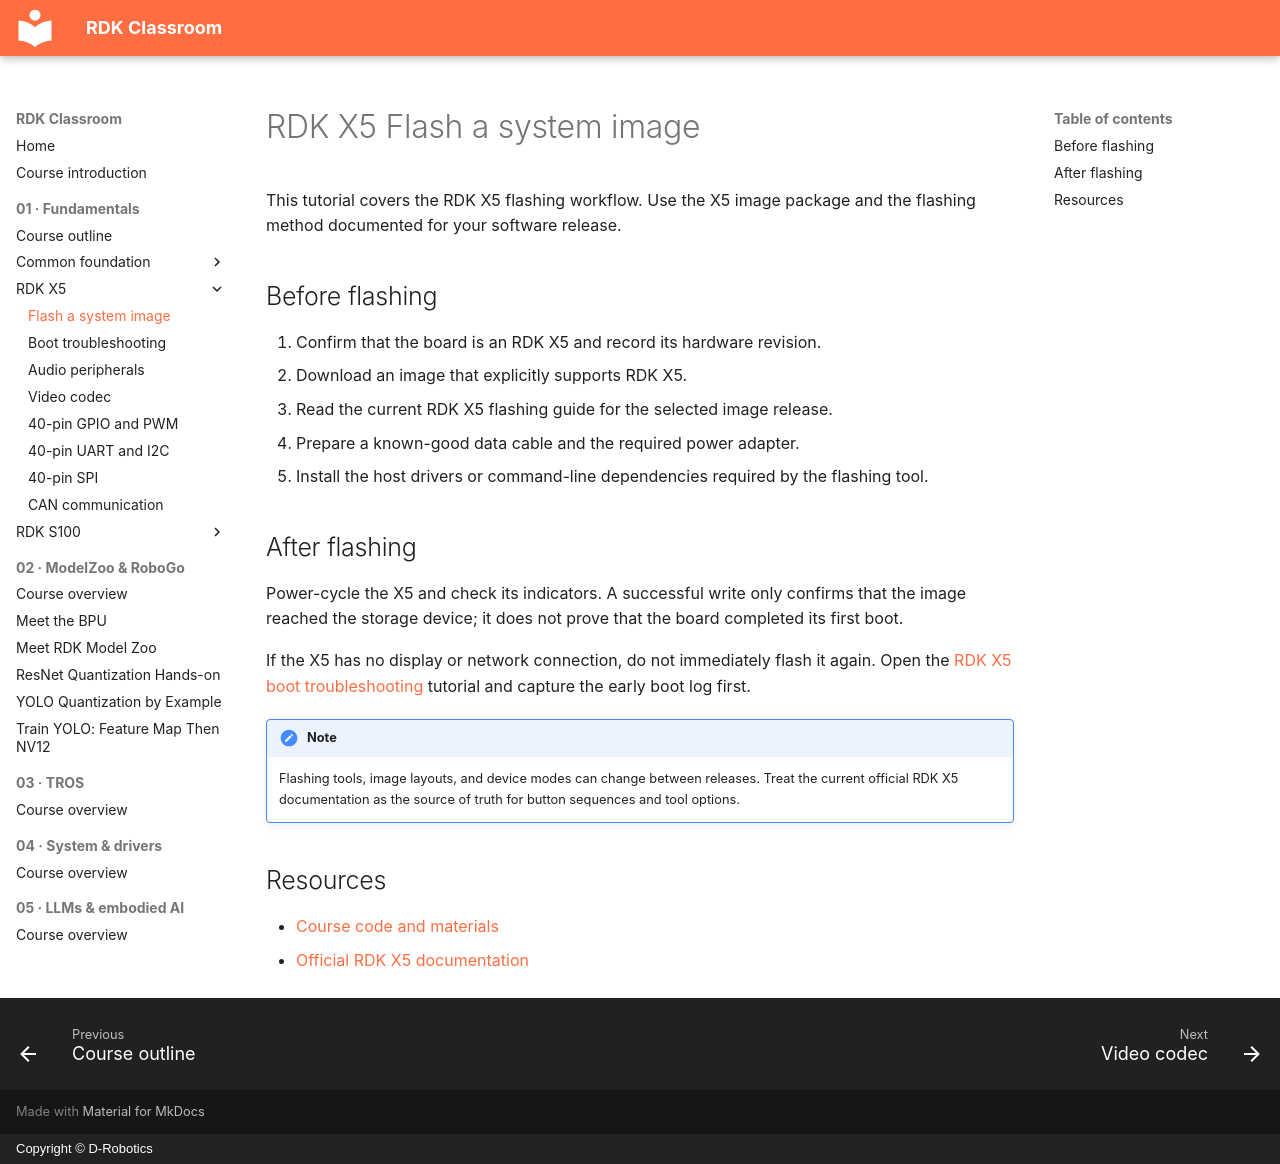

repository: D-Robotics/rdk-course-demos · page: beginner/x5/flash-system/index.html · generator: mkdocs · copyright: Copyright © D-Robotics

# RDK X5 Flash a system image

This tutorial covers the RDK X5 flashing workflow. Use the X5 image package and the flashing method documented for your software release.

## Before flashing

1. Confirm that the board is an RDK X5 and record its hardware revision.
2. Download an image that explicitly supports RDK X5.
3. Read the current RDK X5 flashing guide for the selected image release.
4. Prepare a known-good data cable and the required power adapter.
5. Install the host drivers or command-line dependencies required by the flashing tool.

## After flashing

Power-cycle the X5 and check its indicators. A successful write only confirms that the image reached the storage device; it does not prove that the board completed its first boot.

If the X5 has no display or network connection, do not immediately flash it again. Open the [RDK X5 boot troubleshooting](boot-troubleshooting.md) tutorial and capture the early boot log first.

!!! note
    Flashing tools, image layouts, and device modes can change between releases. Treat the current official RDK X5 documentation as the source of truth for button sequences and tool options.

## Resources

- [Course code and materials](https://github.com/D-Robotics/rdk-course-demos/tree/develop/01_beginner/04_flash_system)
- [Official RDK X5 documentation](https://developer.d-robotics.cc/rdk_doc/Quick_start/)
